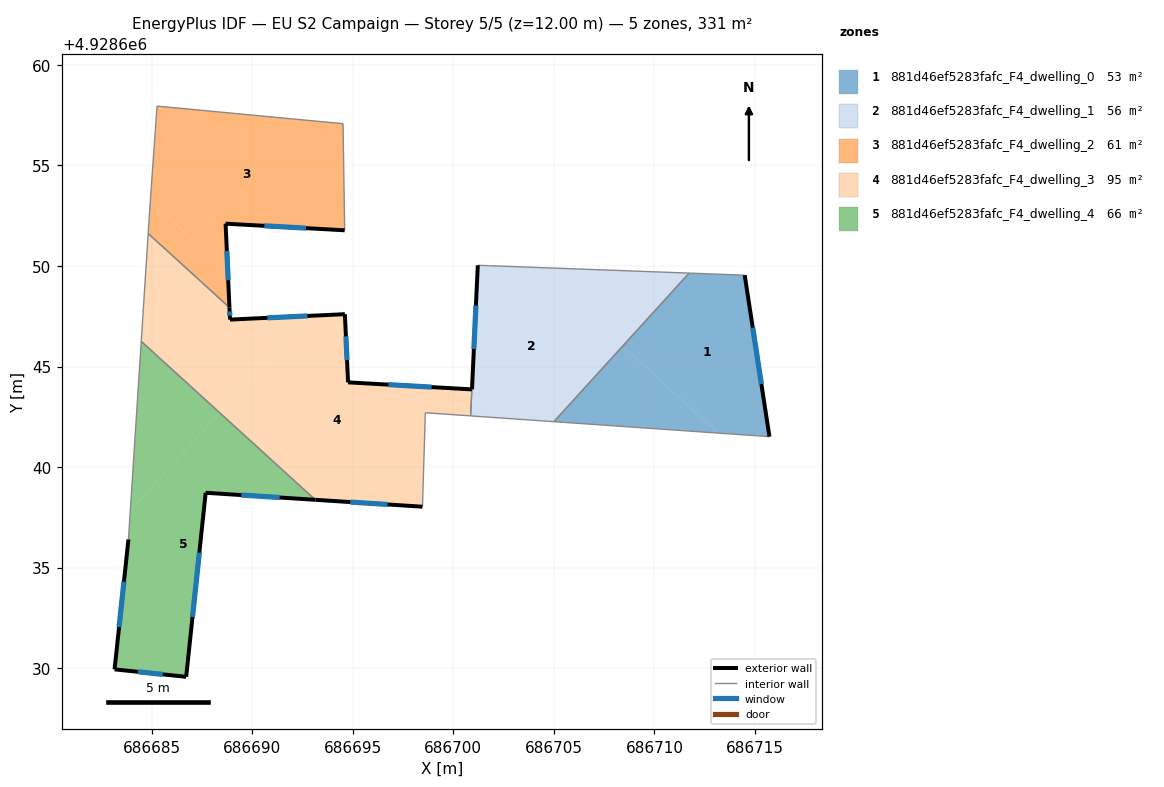
=== STOREY PLAN SPEC (per zone: floor XY polygon, exterior-wall plan segments, windows/doors) ===
zone 1: 881d46ef5283fafc_F4_dwelling_0  (53.1 m²)
  floor: (686714.49, 4928649.54) (686715.72, 4928641.51) (686713.18, 4928641.69) (686708.43, 4928646.02) (686711.73, 4928649.65)
  floor: (686713.18, 4928641.69) (686705.00, 4928642.26) (686708.43, 4928646.02)
  exterior wall: (686715.72, 4928641.51) – (686714.49, 4928649.54)  [8.1 m]
    window: (686715.32, 4928644.13) – (686714.89, 4928646.93)  [3.0 m²]
  interior walls: 3
zone 2: 881d46ef5283fafc_F4_dwelling_1  (55.7 m²)
  floor: (686708.43, 4928646.02) (686705.00, 4928642.26) (686700.87, 4928642.55) (686701.22, 4928650.03) (686701.81, 4928650.01) (686704.13, 4928649.93)
  floor: (686711.73, 4928649.65) (686708.43, 4928646.02) (686704.13, 4928649.93)
  exterior wall: (686701.22, 4928650.03) – (686700.93, 4928643.86)  [6.2 m]
    window: (686701.13, 4928648.03) – (686701.02, 4928645.87)  [2.3 m²]
  interior walls: 5
zone 3: 881d46ef5283fafc_F4_dwelling_2  (61.4 m²)
  floor: (686694.52, 4928657.07) (686694.60, 4928651.77) (686688.68, 4928652.10) (686688.79, 4928649.72) (686684.94, 4928653.23) (686685.27, 4928657.95)
  floor: (686688.79, 4928649.72) (686688.87, 4928647.93) (686684.83, 4928651.61) (686684.92, 4928652.98) (686684.94, 4928653.23)
  exterior wall: (686688.68, 4928652.10) – (686694.60, 4928651.77)  [5.9 m]
    window: (686690.61, 4928652.00) – (686692.67, 4928651.88)  [2.2 m²]
  exterior wall: (686688.87, 4928647.93) – (686688.68, 4928652.10)  [4.2 m]
    window: (686688.81, 4928649.29) – (686688.74, 4928650.75)  [1.5 m²]
  interior walls: 5
zone 4: 881d46ef5283fafc_F4_dwelling_3  (94.6 m²)
  floor: (686692.76, 4928647.52) (686688.38, 4928642.71) (686684.49, 4928646.25) (686684.83, 4928651.61) (686688.87, 4928647.93) (686688.90, 4928647.33)
  floor: (686699.78, 4928643.93) (686698.66, 4928642.70) (686698.61, 4928642.70) (686698.47, 4928638.03) (686693.52, 4928638.35) (686688.54, 4928642.88) (686692.76, 4928647.52) (686694.61, 4928647.60) (686694.77, 4928644.21)
  floor: (686700.92, 4928643.86) (686700.86, 4928642.55) (686698.66, 4928642.70) (686699.78, 4928643.93)
  floor: (686693.14, 4928638.37) (686688.38, 4928642.71) (686688.54, 4928642.88) (686693.52, 4928638.35)
  exterior wall: (686693.14, 4928638.37) – (686698.47, 4928638.03)  [5.3 m]
    window: (686694.87, 4928638.26) – (686696.74, 4928638.14)  [2.0 m²]
  exterior wall: (686688.90, 4928647.33) – (686688.87, 4928647.93)  [0.6 m]
    window: (686688.89, 4928647.53) – (686688.88, 4928647.74)  [0.2 m²]
  exterior wall: (686694.61, 4928647.60) – (686688.90, 4928647.33)  [5.7 m]
    window: (686692.75, 4928647.52) – (686690.76, 4928647.42)  [2.1 m²]
  exterior wall: (686694.77, 4928644.21) – (686694.61, 4928647.60)  [3.4 m]
    window: (686694.72, 4928645.32) – (686694.66, 4928646.50)  [1.2 m²]
  exterior wall: (686700.92, 4928643.86) – (686694.77, 4928644.21)  [6.2 m]
    window: (686698.92, 4928643.98) – (686696.77, 4928644.10)  [2.3 m²]
  interior walls: 6
zone 5: 881d46ef5283fafc_F4_dwelling_4  (66.2 m²)
  floor: (686693.14, 4928638.37) (686687.69, 4928638.72) (686686.72, 4928629.57) (686683.16, 4928629.94) (686683.85, 4928636.40) (686683.94, 4928637.84) (686688.38, 4928642.71)
  floor: (686688.38, 4928642.71) (686683.94, 4928637.84) (686684.49, 4928646.25)
  exterior wall: (686683.85, 4928636.40) – (686683.16, 4928629.94)  [6.5 m]
    window: (686683.63, 4928634.30) – (686683.38, 4928632.04)  [2.4 m²]
  exterior wall: (686687.69, 4928638.72) – (686693.14, 4928638.37)  [5.5 m]
    window: (686689.46, 4928638.61) – (686691.37, 4928638.49)  [2.0 m²]
  exterior wall: (686686.72, 4928629.57) – (686687.69, 4928638.72)  [9.2 m]
    window: (686687.04, 4928632.55) – (686687.37, 4928635.75)  [3.4 m²]
  exterior wall: (686683.16, 4928629.94) – (686686.72, 4928629.57)  [3.6 m]
    window: (686684.32, 4928629.82) – (686685.56, 4928629.69)  [1.3 m²]
  interior walls: 2

=== DERIVED (storey summary) ===
Building: EU S2 Campaign
Storey: 5 of 5  (floor level z = 12.00 m)
Storey gross floor area: 331.0 m²
Zones on this storey: 5
  - 881d46ef5283fafc_F4_dwelling_0: floor 53.1 m²; exterior wall 8.1 m (24.4 m²); 1 window(s) 3.0 m²; WWR 12.2%
  - 881d46ef5283fafc_F4_dwelling_1: floor 55.7 m²; exterior wall 6.2 m (18.5 m²); 1 window(s) 2.3 m²; WWR 12.2%
  - 881d46ef5283fafc_F4_dwelling_2: floor 61.4 m²; exterior wall 10.1 m (30.3 m²); 2 window(s) 3.7 m²; WWR 12.2%
  - 881d46ef5283fafc_F4_dwelling_3: floor 94.6 m²; exterior wall 21.2 m (63.6 m²); 5 window(s) 7.8 m²; WWR 12.2%
  - 881d46ef5283fafc_F4_dwelling_4: floor 66.2 m²; exterior wall 24.7 m (74.2 m²); 4 window(s) 9.1 m²; WWR 12.2%
Zone adjacency (shared interzone walls):
  - 881d46ef5283fafc_F4_dwelling_0 ↔ 881d46ef5283fafc_F4_dwelling_1
  - 881d46ef5283fafc_F4_dwelling_1 ↔ 881d46ef5283fafc_F4_dwelling_3
  - 881d46ef5283fafc_F4_dwelling_2 ↔ 881d46ef5283fafc_F4_dwelling_3
  - 881d46ef5283fafc_F4_dwelling_3 ↔ 881d46ef5283fafc_F4_dwelling_4